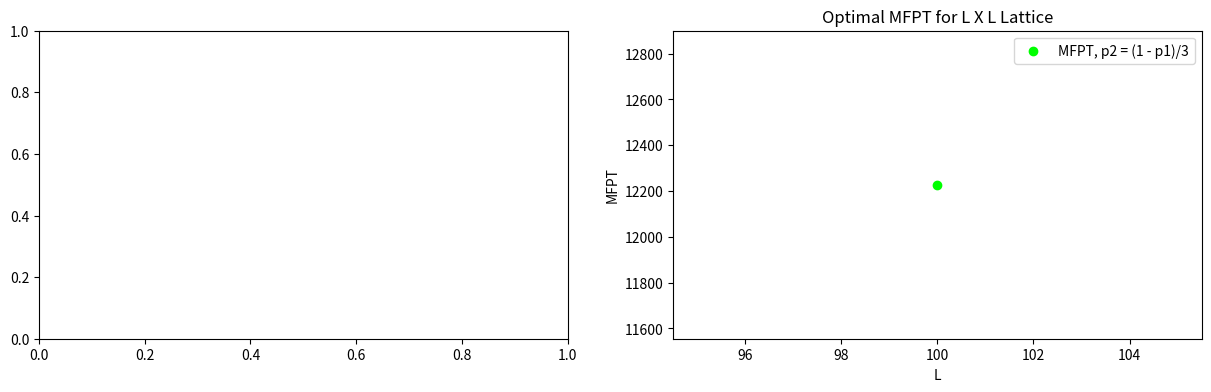

The matplotlib source for this figure:
# -*- coding: utf-8 -*-
"""2D PRW sci-py optimization tejedor p2 formulation and comparison to equation 7 analytical optimal p1.ipynb

Automatically generated by Colab.

Original file is located at
    https://colab.research.google.com/<link-removed>
"""

import numpy as np
import random
from scipy.optimize import minimize
import matplotlib.pyplot as plt
import math as m

from scipy.sparse import lil_matrix
from scipy.sparse import identity
from scipy.sparse.linalg import spsolve
N = 500  #Number of walkers
L = 10   # Length of lattice
T = 2000   #time steps
dx = 1      #step space
p_1 = .25
#p_2 = (1-p_1)/3
#p_3 = p_2
#p_4 = p_2
p_2 = .25
p_3 = .25
p_4 = .25

probs = [p_1, p_2, p_3, p_4]


fig, (plot1, plot2) = plt.subplots(1, 2, figsize=(15, 4)) # subplots
##################### STOCHASTIC ###########################
coordinates = np.arange(L) # creates array from 0 to L
Y, X = np.meshgrid(coordinates, coordinates) # creates 2D lattice grid L X L
pos_matrix = np.stack((X, Y), axis=-1) # L y columns, L x rows


target_loc = pos_matrix[L - 1,L - 1] # choose target location

'''
Xmatrix = np.zeros((T, N, 2))  # (x, y) position matrix
Vmatrix = np.zeros((T, N, 2))  # (vx, vy) velocity matrix

# transformation matrices
a_matrix = np.array([[1,0],[0,1]]) # forward
b_matrix = np.array([[-1,0],[0,-1]]) # backward
c_matrix = np.array([[0,-1],[1,0]]) # left
d_matrix = np.array([[0,1],[-1,0]]) # right

# random vinitial function
def vinitial(i):   # chooses initial velocity
  r = random.choice([[0,1],[0,-1],[1,0],[-1,0]])
  return r

#possible tejedor vinitial function?
def vinitial(i):
  if (i) % 4 == 0:
    return np.array([1,0])
  elif (i) % 4 == 1:
    return np.array([-1,0])
  elif (i) % 4 == 2:
    return np.array([0,1])
  else:
    return np.array([0,-1])


# version 3 (tejedor)
def v_t(prev_v, p_1, p_2, p_3):
    r = random.random()
    if r < p_1:
      R = a_matrix  # move forward
    elif r < p_1 + p_2:
      R = b_matrix  # move backward
    elif  r < p_1 + p_2 + p_3:
      R = c_matrix  # turn left
    else:
      R = d_matrix  # turn right

    v = R @ np.array(prev_v)
    return v


# position update function
def x_pos(pos_i, p1, p2, p3):
    fpt = np.zeros(N) # intitialize first passage times array
    for n in range(N):
        x = np.array(pos_i)
        Xmatrix[0, n] = x # set initial position

        v = np.array(vinitial(n))
        Vmatrix[0, n] = v #initialize initial velocity

        for t in range(1, T):

            v = np.array(v_t(Vmatrix[t-1,n], p1, p2, p3)) #assign velocities
            Vmatrix[t, n] = v

            step = v * dx

            x = x + step # position update
            x = x % L # boundary condition

            Xmatrix[t, n] = x # assign new positions

            if np.array_equal(Xmatrix[t,n], target_loc): # check to see if walker has hit target
                fpt[n] = t # fill array with first passage times
                break # stop the random walk

    return fpt


# run trajectories over all starting positions

 # initialize list for all FPTs
def mfpt(p1, p2, p3):
  all_fpt = []
  for i in range(L): #x
    for j in range(L): #y
        start_pos = pos_matrix[i, j]



        fpt = x_pos(start_pos, p1, p2, p3) # calculate FPTs and fill array for each position

        fpt = fpt[fpt > 0] # only fill list with real FPTs
        all_fpt.extend(fpt) # add all the FPTs to all_fpt list
  if len(all_fpt) == 0:
        return T

  mfpt = np.mean(all_fpt)

  return mfpt


m = mfpt(p_1, p_2, p_3)
print("Stochastic Global MFPT:", m)

#result = minimize_scalar(mfpt, bounds=(0.5, .75), method='bounded')

#print("optimal p1:", result.x)
#print("minimum MFPT:", result.fun)


'''

################### MATRIX COMPUTATION ######################



def coord_to_index(i,j,k):
  M = L**2
  if k == 0:
    return j + i * L
  elif k == 1:
    return j + i * L + M
  elif k == 2:
    return j + i * L + 2 * M
  else:
    return j + i * L + 3 * M


def k_prime(k, l):
  if l == 0:
    return k
  elif l == 1:
    if k == 0:
      return 1
    elif k == 1:
      return 0
    elif k == 2:
      return 3
    else:
      return 2

  elif l == 2:
    if k ==0:
      return 2
    elif k == 1:
      return 3
    elif k == 2:
      return 1
    else:
      return 0

  elif l == 3:
    if k == 0:
      return 3
    elif k == 1:
      return 2
    elif k == 2:
      return 0
    else:
      return 1


def create_M_matrix(p1, p2, p3, p4):
    M_matrix = lil_matrix((L**2 * 4, L**2 * 4))
    probs = [p1, p2, p3, p4]

    direction_vectors = {
        0: (0, 1),   #dj = +1
        1: (0, -1),  #dj = -1
        2: (1, 0),   #di = +1
        3: (-1, 0)   #di = -1
    }

    for i in range(L):
        for j in range(L):
            for k in range(4):
                index = coord_to_index(i, j, k)   # find initial index

                #if [i, j] == target_loc:
                if [i, j] == list(target_loc):  # zero out target loc rows
                   continue


                for l in range(4):
                  prob = probs[l]       #choose probability
                  new_k = k_prime(k,l)    #find new velocities

                  di, dj = direction_vectors[new_k]     # find new direction change
                  ni, nj = (i + di) % L, (j + dj) % L   # update position


                  next_index = coord_to_index(ni, nj, new_k)    #convert back to index

                  M_matrix[index, next_index] = prob     #fill matrix with prob to go from (i, j, k) to (i', j', k')


    return M_matrix.tocsr()




def theory_MFPT(p1, p2, p3, p4):
  A_vector = np.ones((L**2 * 4,1))
  for l in range(4):
    A_vector[target_loc[0] + L * target_loc[1] + l * L**2] = 0



  I = identity(L**2 * 4).tocsr()
  M_matrix = create_M_matrix(p1, p2, p3, p4)


  T_matrix = spsolve(I - M_matrix, A_vector).reshape(-1, 1)

  for l in range(4):
   T_matrix[target_loc[0] + L * target_loc[1] + l * L**2] = 0   #Kac Theorum

  return T_matrix

############################################# Analytical

def create_q_matrix(L):
    q_matrix = np.zeros((L, L), dtype=object)
    for n in range(L):
        for m in range(L):
            q_matrix[n, m] = np.array([(2 * np.pi * n) / L, (2 * np.pi * m) / L])
    return q_matrix


def create_A_value(e, L):

  A =  -(e * (L**2 - 1))/(1 - e)
  return A


def create_B_value(e):
  B = (1 + e**2)/(1 - e**2)
  return B


def create_h_matrix(e, q):
    h_matrix = np.zeros((L, L))

    for n in range( L):
        for m in range( L):
            qn = q[n, m][0]
            qm = q[n, m][1]

            if n == 0 and m == 0:
                h_matrix[0, 0] = 0
                continue


            a = (((e - 1)**2) / 2) * (np.cos(qn) / (1 + e**2 - 2 * e * np.cos(qn)))
            b = (((e - 1)**2) / 2) * (np.cos(qm) / (1 + e**2 - 2 * e * np.cos(qm)))


            c = a + b

            h_matrix[n, m] = 1 / (1 - c)
    #print(h_matrix)


    return h_matrix



def Q_sum(e, L):
    q_matrix = create_q_matrix(L)
    h_matrix = create_h_matrix(e, q_matrix)


    sum = np.sum(h_matrix[0,1:L]) + np.sum(h_matrix[1:L, 0]) + np.sum(h_matrix[1:L, 1:L])

    return sum



def TIME(e, L):
    A = create_A_value(e, L)
    B = create_B_value(e)
    q_sum = Q_sum(e, L)
    return  A + B * q_sum


################################## MATRIX optimization

def cost_function(p):   # cost function where p2 = p3 = p4

    p1 = p[0]
    p2 = (1 - p[0]) / 3
    p3 = (1 - p[0]) / 3
    p4 = (1 - p[0]) / 3

    MFPT = np.mean(theory_MFPT(p1, p2, p3, p4))


    return MFPT / (L ** 2)


p1_min = 0
p1_max = .99
p2_min = 0
p2_max = .99
p3_min = 0
p3_max = .99
p4_min = 0
p4_max = .99
bounds = [(p1_min, p1_max),(p2_min, p2_max),(p3_min, p3_max),(p4_min, p4_max)]

#set initial values for control parameters
p_1 = .25
p_2 = .25
p_3 = .25
p_4 = .25

p0 = [p_1, p_2, p_3, p_4]   #guess


constraints = ({
    'type': 'eq',
    'fun': lambda p: np.sum(p) - 1      #probability constraint
})



L_list = []

opt_p1 = []
opt_p2 = []
opt_p3 = []
opt_p4 = []
mfpt_opt = []


####### MATRIX optimization
def MFPT_opt(p1):
  p2 = (1-p1)/3
  p3 = p2
  p4 = p2

  T_fpt = theory_MFPT(p1, p2, p3, p4)
  MFPT_opt = np.mean(T_fpt)

  return MFPT_opt
'''
L = 10
while L <= 20:

  coordinates = np.arange(L) # creates array from 0 to L
  Y, X = np.meshgrid(coordinates, coordinates) # creates 2D lattice grid L X L
  pos_matrix = np.stack((X, Y), axis=-1) # L y columns, L x rows
  target_loc = pos_matrix[L - 1,L - 1] # choose target location



  A_vector = np.ones((L**2 * 4,1))
  for l in range(4):
    A_vector[target_loc[0] + L * target_loc[1] + l * L**2] = 0

  I = np.identity(L**2 * 4)





  result = minimize(cost_function, p0,  method='SLSQP',  bounds=bounds,  constraints=constraints,  options={ 'maxiter': 500, 'ftol': 1e-6})



  opt_p1.append(result.x[0])
  opt_p2.append(result.x[1])
  opt_p3.append(result.x[2])
  opt_p4.append(result.x[3])
  mfpt_opt.append(result.fun * L**2)

  L_list.append(L)


  #print("optimized scalar value p1:", result.x[0])
  #print("optimized scalar value p2:", result.x[1])
  #print("optimized scalar value p3:", result.x[2])
  #print("optimized scalar value p4:", result.x[3])
  #print("cost:", result.fun)

  #print(L)
  print(f"For a latiice of size: L = {L}")
  print("optimized scalar value p1:", result.x[0])
  #print("optimized scalar value p2:", result.x[1])
  #print("optimized scalar value p3:", result.x[2])
  #print("optimized scalar value p4:", result.x[3])
  print("cost:", result.fun * (L**2))

  L += 1
'''

print("ANALYTICAL OPTIMIZATION")
######################################################################## ANALYTICAL OPTIMIZATION


L = 100
L_list =[]
indexlist = []
optp1_list = []
min_time_list = []
while L <= 100:
  e = 0
  L_list.append(L)

  e_list = []
  p1_list = []
  time_list = []

  while e <= .97:

    p1 = (1 + 3 * e)/4
    p2 = (1 - p1)/3

    #p2 = (1 - e)/4
    #p1 = p2 + e


    probs = [p1, p2, p2, p2]

    #print(np.sum(probs))

    p1_list.append(p1)


    time = TIME(e, L)
    time_list.append(time)

    e_list.append(e)
    e += .01

  indexlist.append(np.argmin(time_list))
  min_time_list.append(min(time_list))


  optp1_list.append(p1_list[indexlist[L-100]])


  print("L =", L)
  print("optimal MFPT:", min(time_list))
  print("optimal p1",p1_list[indexlist[L-100]])
  L += 1




##################################################################### MATRIX Optimization where p2 = 0
def COST_function(p):


    MFPT = np.mean(theory_MFPT(p[0], p[1], p[2], p[3]))


    return MFPT / (L ** 2)




OPT_p1 = []
OPT_p2 = []
OPT_p3 = []
OPT_p4 = []
MFPT_opt = []
'''
L = 2
while L <= 50:

  coordinates = np.arange(L) # creates array from 0 to L
  Y, X = np.meshgrid(coordinates, coordinates) # creates 2D lattice grid L X L
  pos_matrix = np.stack((X, Y), axis=-1) # L y columns, L x rows
  target_loc = pos_matrix[L - 1,L - 1] # choose target location



  A_vector = np.ones((L**2 * 4,1))
  for l in range(4):
    A_vector[target_loc[0] + L * target_loc[1] + l * L**2] = 0

  I = np.identity(L**2 * 4)





  result = minimize(COST_function, p0,  method='SLSQP',  bounds=bounds,  constraints=constraints,  options={ 'maxiter': 500, 'ftol': 1e-6})



  OPT_p1.append(result.x[0])
  OPT_p2.append(result.x[1])
  OPT_p3.append(result.x[2])
  OPT_p4.append(result.x[3])
  MFPT_opt.append(result.fun * L**2)






  #print("optimized scalar value p1:", result.x[0])
  #print("optimized scalar value p2:", result.x[1])
  #print("optimized scalar value p3:", result.x[2])
  #print("optimized scalar value p4:", result.x[3])
  #print("cost:", result.fun)

  #print(L)
  print(f"For a latiice of size: L = {L}")
  print("optimized scalar value p1:", result.x[0])
  #print("optimized scalar value p2:", result.x[1])
  #print("optimized scalar value p3:", result.x[2])
  #print("optimized scalar value p4:", result.x[3])
  print("cost:", result.fun * (L**2))

  L += 1

'''




###################################################################### Plotting
'''
#plot1.scatter(L_list, MFPT_opt, label = "MFPT")
plot1.scatter(L_list, opt_p1,color = (1,0,0), label = "Matrix p1, p2 = (1 - p1)/3")
#plot1.scatter(L_list, opt_p2, label = "Matrix p2")
#plot1.scatter(L_list, opt_p3, label = "Matrix p3")
#plot1.scatter(L_list, opt_p4, label = "Matrix p4")
plot1.set_title("Optimal Probabilities for L X L Lattice")
plot1.set_xlabel("L")
plot1.set_ylabel("Probabilities")


plot1.scatter(L_list, optp1_list,color = (0,1,0), label = "Analytical p1, p2 = (1 - p1)/3" )



#plot1.scatter(L_list, OPT_p1,color = (0,0,1), label = "Matrix p1, p2 = 0" )



plot1.legend()
'''
'''
############## Matrix MFPT plot
plot2.scatter(L_list, mfpt_opt,color = (1,0,0), label = "Matrix MFPT, p2 = (1 - p1)/3")
plot2.set_title("Optimal MFPT for L X L Lattice")
plot2.set_xlabel("L")
plot2.set_ylabel("MFPT")
'''
############## Analytical MFPT plot
plot2.scatter(L_list, min_time_list,color = (0,1,0), label = "MFPT, p2 = (1 - p1)/3")

plot2.set_title("Optimal MFPT for L X L Lattice")
plot2.set_xlabel("L")
plot2.set_ylabel("MFPT")

'''

plot2.scatter(L_list, MFPT_opt,color = (0,0,1), label = "MFPT, p2 = 0" )
'''
plot2.legend()


plt.show()